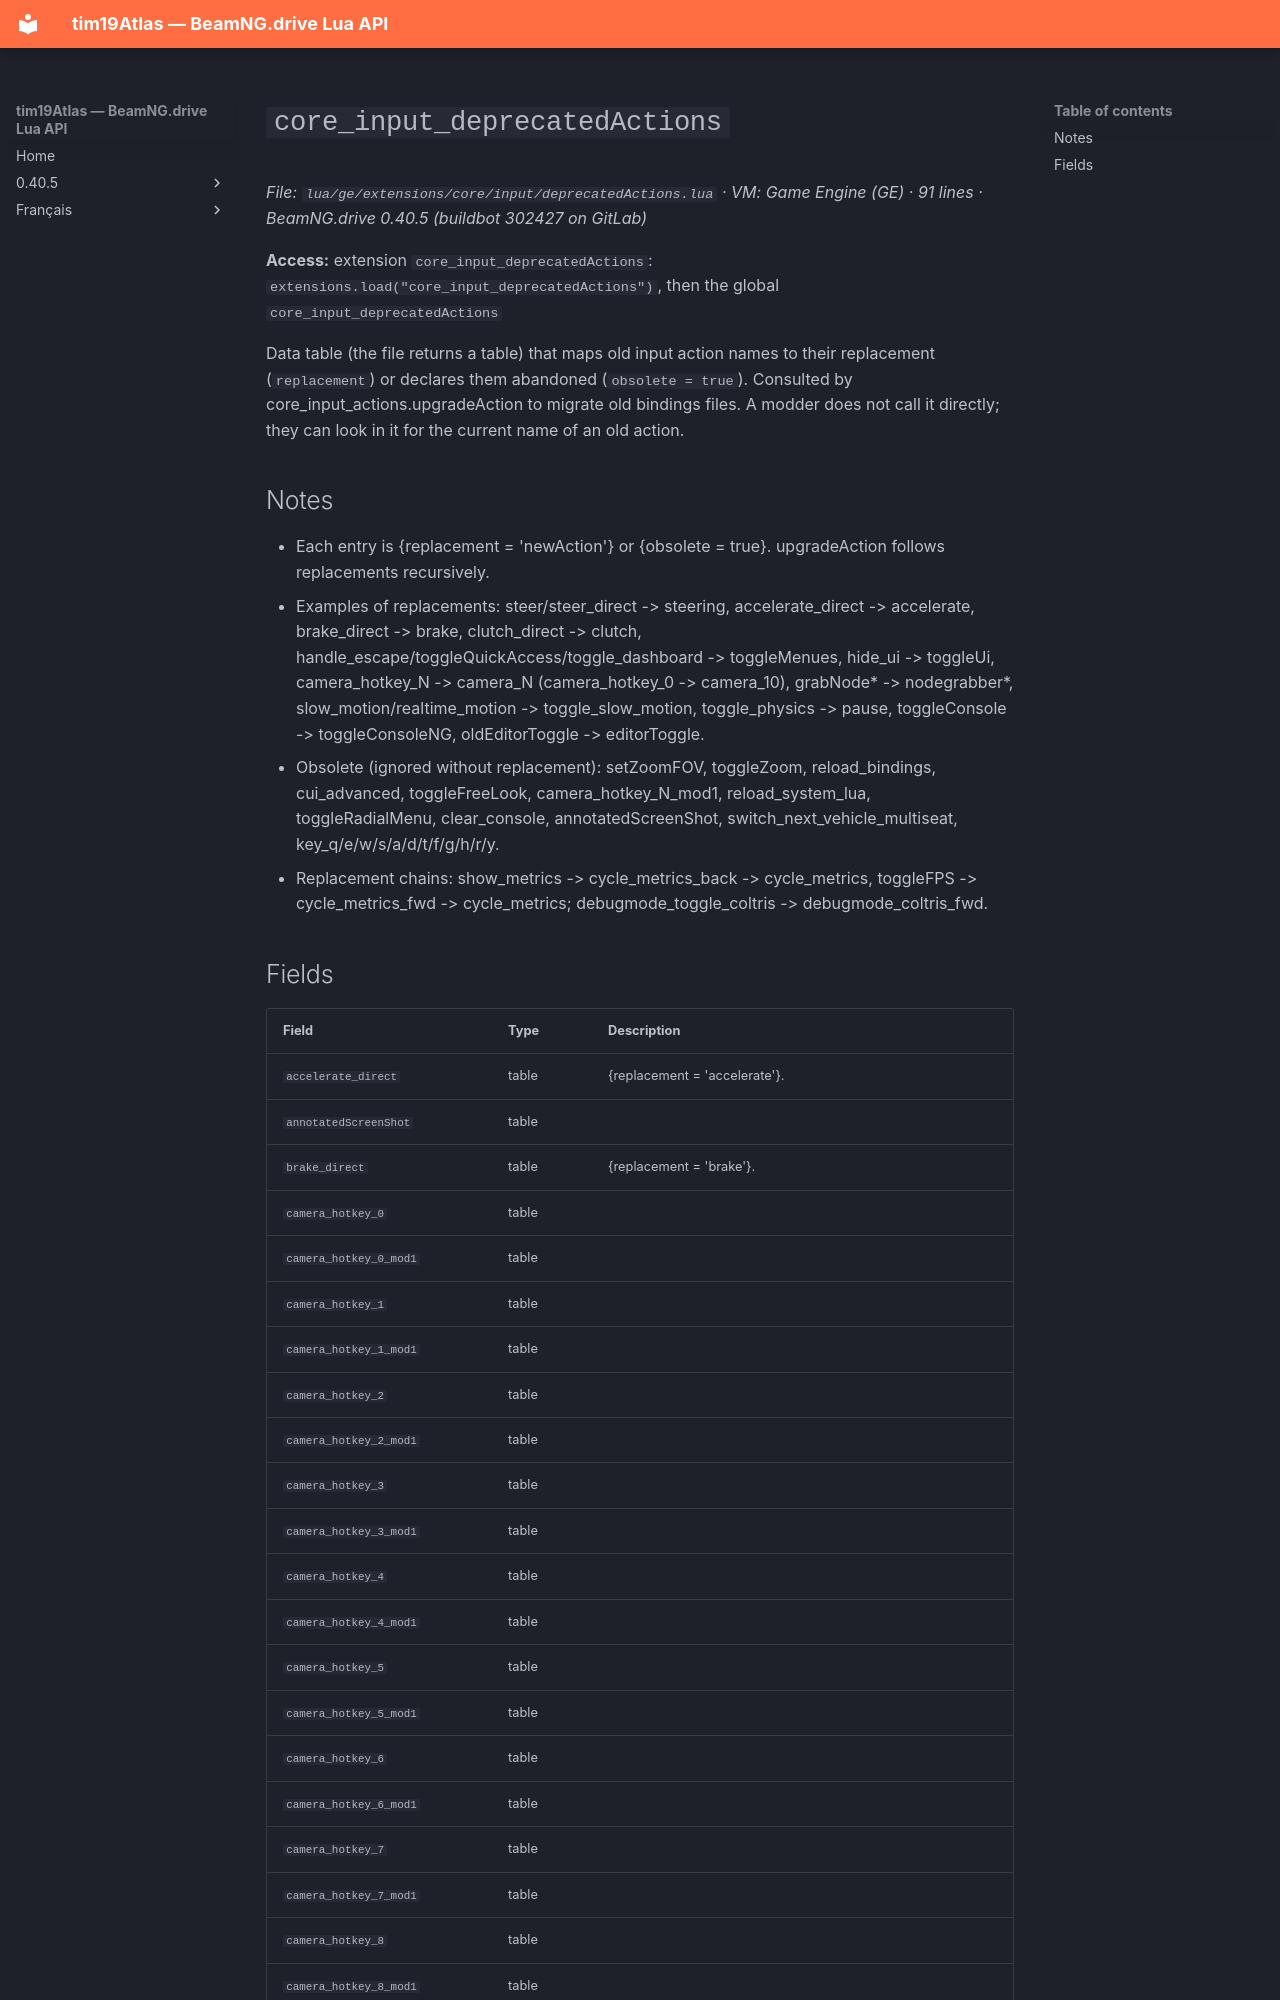

repository: Tim0219800/beamng-lua-atlas · page: 0.40.5/ge/extensions/core/input/deprecatedActions.html · generator: mkdocs

# `core_input_deprecatedActions`

*File: `lua/ge/extensions/core/input/deprecatedActions.lua` · VM: Game Engine (GE) · 91 lines · BeamNG.drive 0.40.5 (buildbot 302427 on GitLab)*

**Access:** extension `core_input_deprecatedActions`: `extensions.load("core_input_deprecatedActions")`, then the global `core_input_deprecatedActions`

Data table (the file returns a table) that maps old input action names to their replacement (`replacement`) or declares them abandoned (`obsolete = true`). Consulted by core_input_actions.upgradeAction to migrate old bindings files. A modder does not call it directly; they can look in it for the current name of an old action.

## Notes

- Each entry is {replacement = 'newAction'} or {obsolete = true}. upgradeAction follows replacements recursively.
- Examples of replacements: steer/steer_direct -> steering, accelerate_direct -> accelerate, brake_direct -> brake, clutch_direct -> clutch, handle_escape/toggleQuickAccess/toggle_dashboard -> toggleMenues, hide_ui -> toggleUi, camera_hotkey_N -> camera_N (camera_hotkey_0 -> camera_10), grabNode* -> nodegrabber*, slow_motion/realtime_motion -> toggle_slow_motion, toggle_physics -> pause, toggleConsole -> toggleConsoleNG, oldEditorToggle -> editorToggle.
- Obsolete (ignored without replacement): setZoomFOV, toggleZoom, reload_bindings, cui_advanced, toggleFreeLook, camera_hotkey_N_mod1, reload_system_lua, toggleRadialMenu, clear_console, annotatedScreenShot, switch_next_vehicle_multiseat, key_q/e/w/s/a/d/t/f/g/h/r/y.
- Replacement chains: show_metrics -> cycle_metrics_back -> cycle_metrics, toggleFPS -> cycle_metrics_fwd -> cycle_metrics; debugmode_toggle_coltris -> debugmode_coltris_fwd.
